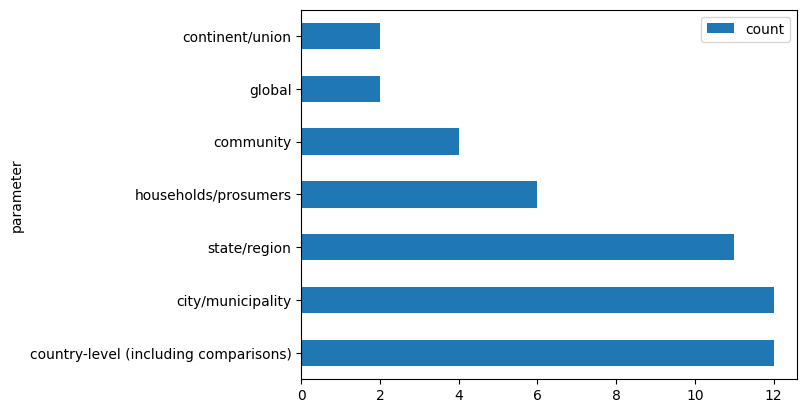

The file beside this chart, header and first rows:
, parameter, doi, Distributional-Justice, Procedual-Justice, Recognition-Justice, Restorative-Justice, Cosmopolitan-Justice, Intergenerational-Justice
0, households/prosumers, 10.1016/j.enpol.2021.112444, , , , , , 
1, country-level (including comparisons), 10.1016/j.erss.2018.05.026, , , , , , 
2, north, east, south, west part of germany, 10.1016/j.erss.2018.05.026, , , , , , 
3, country-level (including comparisons), 10.1016/j.rser.2020.110610, , , , , , 
4, country-level (including comparisons), 10.1016/j.erss.2017.09.035, , , , , , 
5, state/region, 10.1016/j.erss.2017.09.035, , , , , , 
6, city/municipality, 10.1016/j.erss.2017.09.035, , , , , , 
7, state/region, 10.1016/j.enpol.2019.110935, installed PV capacity per capita, CalEnv…, , Disadvantaged Communities with 5% of hig…, , , 
8, city/municipality, 10.1016/j.enpol.2019.110935, installed PV capacity per capita, CalEnv…, , Disadvantaged Communities with 5% of hig…, , , 
9, community, 10.1016/j.enpol.2019.110935, installed PV capacity per capita, CalEnv…, , Disadvantaged Communities with 5% of hig…, , , 
10, city/municipality, 10.1016/j.ref.2022.02.002, Correlation indicators between EJIndicat…, , , , , 
11, global, 10.1016/j.erss.2021.102075, , , , , , 
12, state/region, 10.1016/j.erss.2021.102075, , , , , , 
13, country-level (including comparisons), 10.1016/j.apenergy.2020.114749, , , , , , 
14, state/region, 10.1016/j.apenergy.2020.114749, , , , , , 
15, city/municipality, 10.1016/j.scs.2021.103647, Energy burden, , , , , 
16, community, 10.1016/j.scs.2021.103647, Energy burden, , , , , 
17, country-level (including comparisons), 10.1016/j.jclepro.2019.119626, , , , , , 
18, country-level (including comparisons), 10.1016/j.apenergy.2019.113724, Electricity generation per capita, Elect…, , , , , 
19, state/region, 10.1016/j.apenergy.2019.113724, Electricity generation per capita, Elect…, , , , , 
20, city/municipality, 10.1016/j.apenergy.2019.113724, Electricity generation per capita, Elect…, , , , , 
21, global, 10.1007/s10584-017-2094-x, , , , , , 
22, country-level (including comparisons), 10.1007/s10584-017-2094-x, , , , , , 
23, state/region, 10.1007/s10584-017-2094-x, , , , , , 
24, country-level (including comparisons), 10.1016/j.envsci.2021.04.004, electricity recovery data, risk of envir…, , risk of environmental injustice based on…, , , 
25, state/region, 10.1016/j.envsci.2021.04.004, electricity recovery data, risk of envir…, , risk of environmental injustice based on…, , , 
26, country-level (including comparisons), 10.1186/s13705-017-0111-6, Regression coefficients (biogas adoption…, , Regression coefficients (biogas adoption…, , , 
27, state/region, 10.1186/s13705-017-0111-6, Regression coefficients (biogas adoption…, , Regression coefficients (biogas adoption…, , , 
28, community, 10.1186/s13705-017-0111-6, Regression coefficients (biogas adoption…, , Regression coefficients (biogas adoption…, , , 
29, households/prosumers, 10.1186/s13705-017-0111-6, Regression coefficients (biogas adoption…, , Regression coefficients (biogas adoption…, , , 
30, country-level (including comparisons), 10.1016/j.apenergy.2021.118235, land acquisation (around the project sit…, , , land acquisation (around the project sit…, , 
31, city/municipality, 10.1016/j.ecolecon.2022.107456, exposure to risks, sensitivity to change…, , energy vulnerability, , , 
32, households/prosumers, 10.1016/j.ecolecon.2022.107456, exposure to risks, sensitivity to change…, , energy vulnerability, , , 
33, country-level (including comparisons), 10.3390/ijerph18020620, Regression coefficient between energy bu…, , , , , 
34, city/municipality, 10.3390/ijerph18020620, Regression coefficient between energy bu…, , , , , 
35, state/region, 10.1016/j.enpol.2021.112158, distributional employment impacts, land …, , , distributional employment impacts, land …, , 
36, households/prosumers, 10.1016/j.erss.2020.101451, Emotions (A measure of the difference be…, "Control over one’s Environment (A measu…, correlations between different capabilit…, , , 
37, neighbourhoods, 10.1016/j.erss.2020.101451, Emotions (A measure of the difference be…, "Control over one’s Environment (A measu…, correlations between different capabilit…, , , 
38, country-level (including comparisons), 10.1109/GHTC46095.2019.9033126, livelihood and cultural heritage protect…, local-participation, job factor, economi…, livelihood and cultural heritage protect…, , , 
39, continent/union, 10.1007/s10098-022-02278-1, Community infrastructure, Labour rights, Human rights, Governance,…, , , Labour rights, Human rights, Health and …, 
40, city/municipality, 10.1007/s10098-022-02278-1, Community infrastructure, Labour rights, Human rights, Governance,…, , , Labour rights, Human rights, Health and …, 
41, community, 10.1007/s10098-022-02278-1, Community infrastructure, Labour rights, Human rights, Governance,…, , , Labour rights, Human rights, Health and …, 
42, state/region, 10.1177/1420326X17713071, fuel poverty, fuel poverty potential ris…, , , , , 
43, city/municipality, 10.1177/1420326X17713071, fuel poverty, fuel poverty potential ris…, , , , , 
44, households/prosumers, 10.1177/1420326X17713071, fuel poverty, fuel poverty potential ris…, , , , , 
45, state/region, 10.1016/j.enpol.2021.112205, energy poverty, heating poverty,  health…, , , , , 
46, city/municipality, 10.1016/j.enpol.2021.112205, energy poverty, heating poverty,  health…, , , , , 
47, households/prosumers, 10.1016/j.enpol.2021.112205, energy poverty, heating poverty,  health…, , , , , 
48, continent/union, 10.1016/j.enpol.2021.112265, thermal comfort, affordability, environm…, , thermal comfort, affordability, environm…, , , 
49, city/municipality, 10.1016/j.enpol.2021.112265, thermal comfort, affordability, environm…, , thermal comfort, affordability, environm…, , , 
50, heating initiative in a city districtnam…, 10.1016/j.enpol.2021.112265, thermal comfort, affordability, environm…, , thermal comfort, affordability, environm…, , , 
51, city/municipality, 10.1080/13549839.2021.1916899, neighbourhood asset score (NAS), neighbo…, , neighbourhood asset score (NAS), neighbo…, , , 
